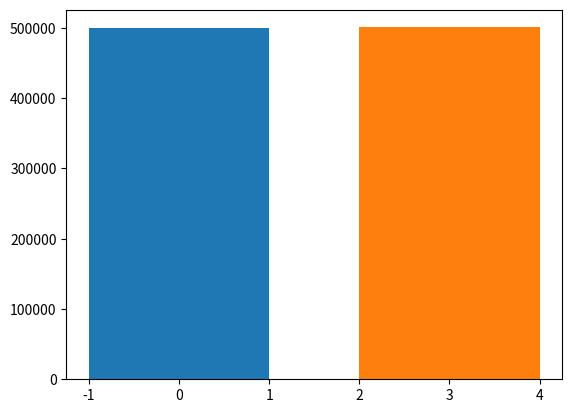

Reproduce this figure in Python.
import random
import matplotlib.pyplot


def gamble():
    number = None
    player = 1
    bound = 1000

    while number != 1:
        number = random.randint(1, bound)
        if player == 1:
            player = 2
            bound = number

        else:
            player = 1
            bound = number

    return player


wins = {1: 0, 2: 0}

for i in range(1000000):
    _ = gamble()
    if _ == 1:
        wins[1] += 1

    else:
        wins[2] += 1

for j in range(2):
    matplotlib.pyplot.bar(3*j, wins[j+1], 2)

matplotlib.pyplot.show()